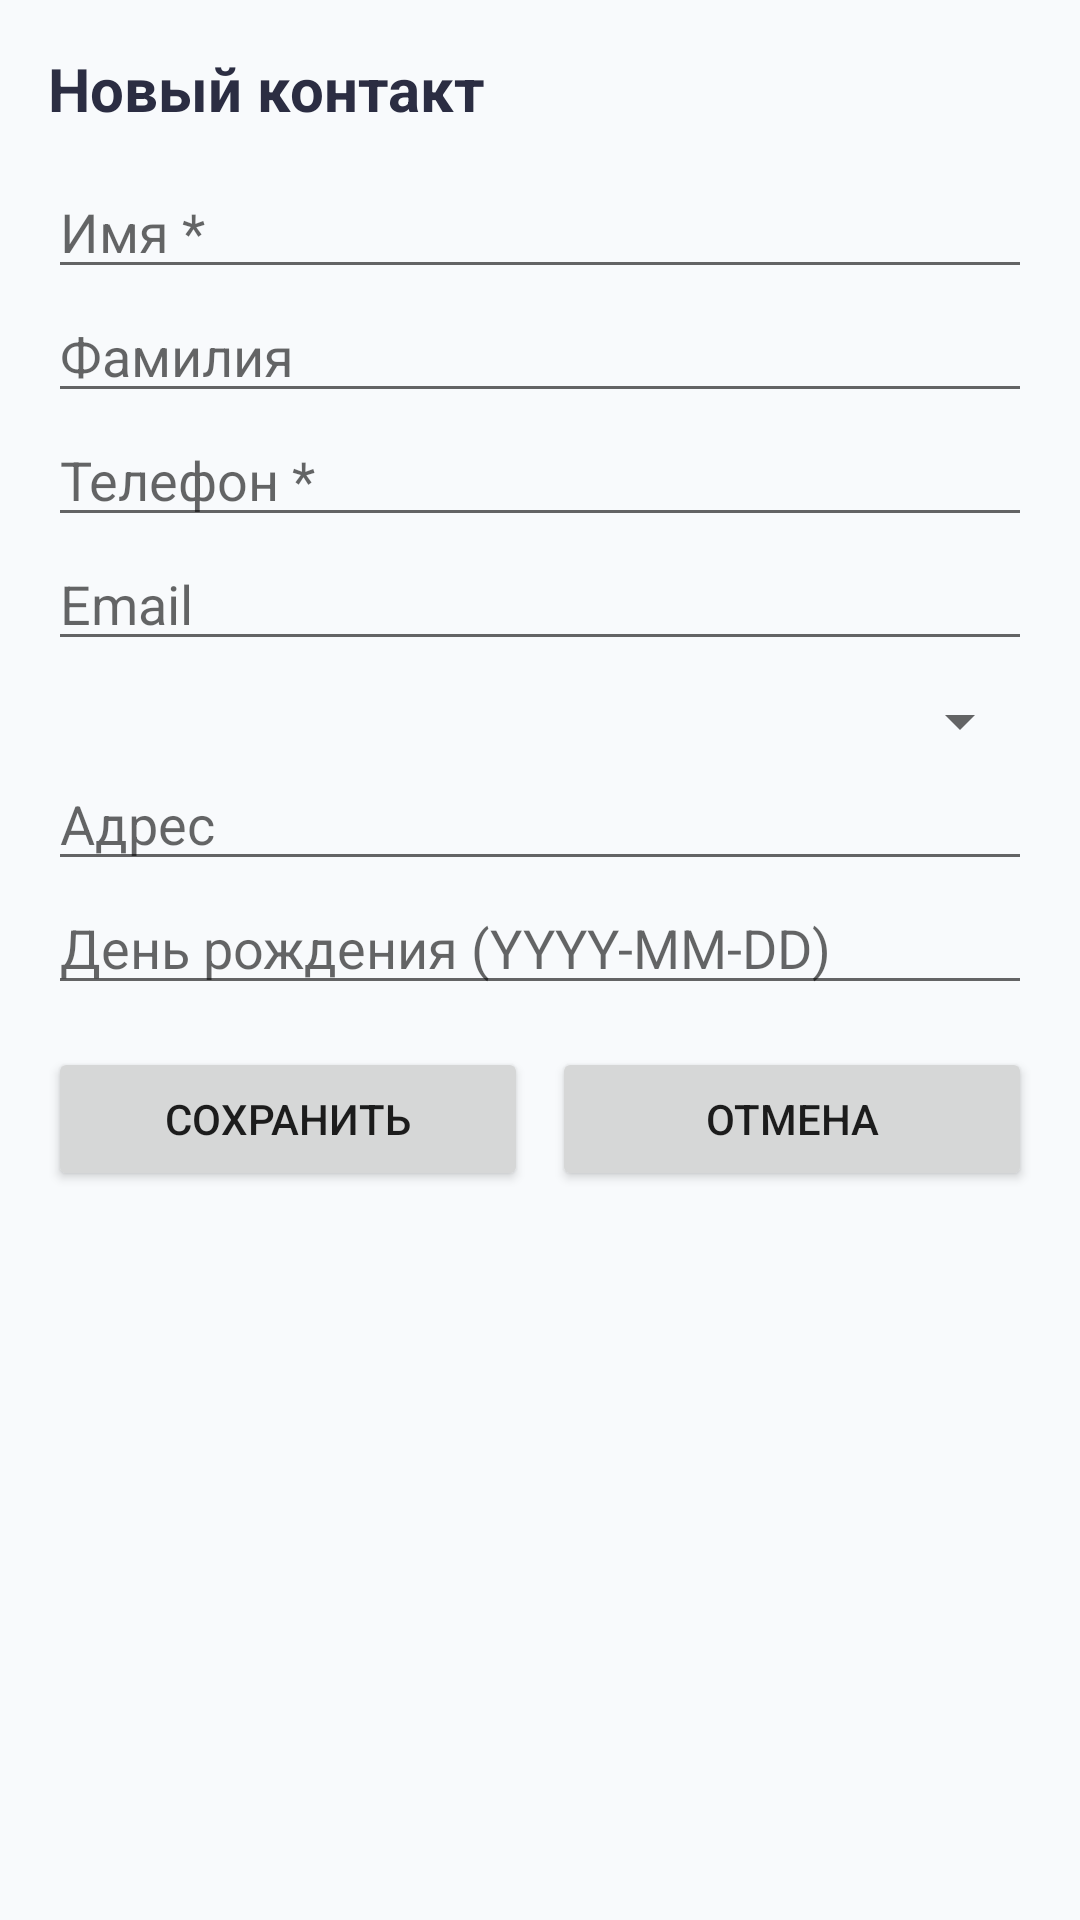

Layout XML and referenced resources for this Android screen:
<!-- AndroidManifest.xml: application theme Theme.ContactManagerDemo -->
<!-- res/layout/activity_edit_contact.xml -->
﻿<?xml version="1.0" encoding="utf-8"?>
<ScrollView xmlns:android="http://schemas.android.com/apk/res/android"
    android:layout_width="match_parent"
    android:layout_height="match_parent"
    android:background="#F8FAFC">

    <LinearLayout
        android:layout_width="match_parent"
        android:layout_height="wrap_content"
        android:orientation="vertical"
        android:padding="16dp">

        <TextView
            android:id="@+id/editTitle"
            android:layout_width="match_parent"
            android:layout_height="wrap_content"
            android:layout_marginBottom="12dp"
            android:text="Новый контакт"
            android:textColor="#2B2D42"
            android:textSize="20sp"
            android:textStyle="bold" />

        <EditText
            android:id="@+id/inputFirstName"
            android:layout_width="match_parent"
            android:layout_height="wrap_content"
            android:hint="Имя *"
            android:inputType="textPersonName" />

        <EditText
            android:id="@+id/inputLastName"
            android:layout_width="match_parent"
            android:layout_height="wrap_content"
            android:hint="Фамилия"
            android:inputType="textPersonName" />

        <EditText
            android:id="@+id/inputPhone"
            android:layout_width="match_parent"
            android:layout_height="wrap_content"
            android:hint="Телефон *"
            android:inputType="phone" />

        <EditText
            android:id="@+id/inputEmail"
            android:layout_width="match_parent"
            android:layout_height="wrap_content"
            android:hint="Email"
            android:inputType="textEmailAddress" />

        <Spinner
            android:id="@+id/inputGroup"
            android:layout_width="match_parent"
            android:layout_height="wrap_content"
            android:layout_marginTop="8dp" />

        <EditText
            android:id="@+id/inputAddress"
            android:layout_width="match_parent"
            android:layout_height="wrap_content"
            android:hint="Адрес"
            android:inputType="textPostalAddress" />

        <EditText
            android:id="@+id/inputBirthday"
            android:layout_width="match_parent"
            android:layout_height="wrap_content"
            android:hint="День рождения (YYYY-MM-DD)"
            android:inputType="date" />

        <LinearLayout
            android:layout_width="match_parent"
            android:layout_height="wrap_content"
            android:layout_marginTop="14dp"
            android:orientation="horizontal">

            <Button
                android:id="@+id/btnSave"
                android:layout_width="0dp"
                android:layout_height="wrap_content"
                android:layout_weight="1"
                android:text="Сохранить" />

            <Button
                android:id="@+id/btnCancel"
                android:layout_width="0dp"
                android:layout_height="wrap_content"
                android:layout_marginStart="8dp"
                android:layout_weight="1"
                android:text="Отмена" />
        </LinearLayout>

        <Button
            android:id="@+id/btnDelete"
            android:layout_width="match_parent"
            android:layout_height="wrap_content"
            android:layout_marginTop="8dp"
            android:backgroundTint="#EF476F"
            android:text="Удалить"
            android:textColor="@android:color/white"
            android:visibility="gone" />

    </LinearLayout>
</ScrollView>
<!-- resources referenced by this layout -->
<resources>
  <style name="Theme.ContactManagerDemo" parent="Theme.AppCompat.Light.NoActionBar">
          <item name="colorPrimary">@color/primary</item>
          <item name="colorPrimaryDark">@color/primary_dark</item>
          <item name="colorAccent">@color/accent</item>
          <item name="android:windowBackground">@color/background</item>
      </style>
  <color name="primary">#4361EE</color>
  <color name="primary_dark">#3A56D4</color>
  <color name="accent">#06D6A0</color>
  <color name="background">#F8FAFC</color>
</resources>
